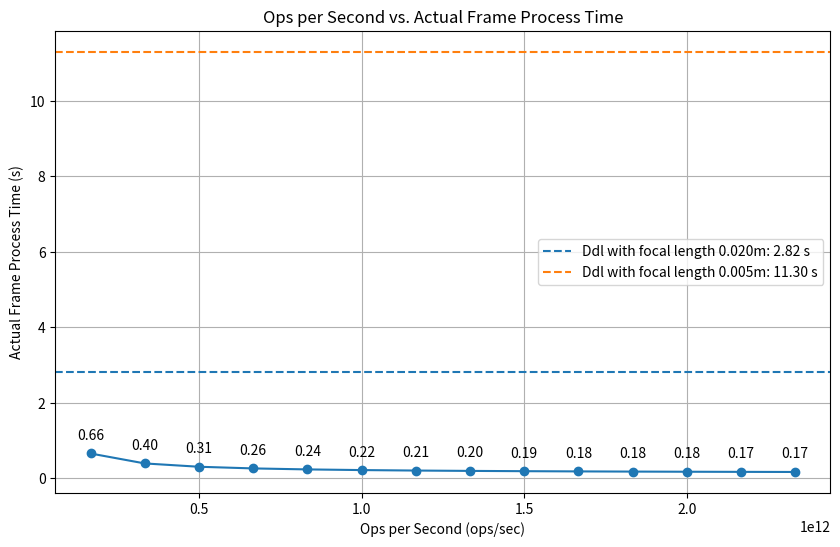

Recreate this plot in Python.
import matplotlib.pyplot as plt
import numpy as np

# Constants
ops_per_frame = 8.80e9 # TODO
pixel_size = 1.40e-6 # TODO
focal_lengths = [20e-3, 5e-3] # TODO
harvested_power = 0.5
other_power = 5.0
pixel_count = 640
altitude = 450000
earth_radius = 6.3781e6
mass_of_earth = 5.97219e24
gravitational_constant = 6.6743e-11


# Calculate the x-axis values (ops per second)
ops_per_second = [1.6685e11 + i * 1.6665e11 for i in range(14)]
power_per_second = [1.25 + i * 1.25 for i in range(14)]

# Calculate the y-axis values (actual frame process time)
ideal_frame_process_time = [ops_per_frame / ops for ops in ops_per_second]
power_cycle_duty_cycle = [min(1, harvested_power / (other_power + pw)) for pw in power_per_second]
actual_frame_process_time = [ift / pcd for ift, pcd in zip(ideal_frame_process_time, power_cycle_duty_cycle)]

# Calculate the deadlines and intersection points
deadlines = []
intersection_points = []

for focal_length in focal_lengths:
    gsd = pixel_size * altitude / focal_length
    orbit_velocity = np.sqrt(gravitational_constant * mass_of_earth / (earth_radius + altitude))
    ground_track_velocity = (earth_radius / (earth_radius + altitude)) * orbit_velocity
    frame_distance = pixel_count * gsd
    deadline = frame_distance / ground_track_velocity
    deadlines.append(deadline)
    # Find the intersection point
    intersection = None
    for i in range(len(ops_per_second) - 1):
        if actual_frame_process_time[i] >= deadline >= actual_frame_process_time[i + 1]:
            x1, x2 = ops_per_second[i], ops_per_second[i + 1]
            y1, y2 = actual_frame_process_time[i], actual_frame_process_time[i + 1]
            slope = (y2 - y1) / (x2 - x1)
            intersection = x1 + (deadline - y1) / slope
            break
    intersection_points.append(intersection)

# Create the plot
plt.figure(figsize=(10, 6))
plt.plot(ops_per_second, actual_frame_process_time, marker='o', linestyle='-')
plt.xlabel('Ops per Second (ops/sec)')
plt.ylabel('Actual Frame Process Time (s)')
plt.title(f'Ops per Second vs. Actual Frame Process Time')

# Add horizontal deadline lines
for i, deadline in enumerate(deadlines):
    plt.axhline(y=deadline, color=f'C{i}', linestyle='--', label=f'Ddl with focal length {focal_lengths[i]:.3f}m: {deadline:.2f} s')

# Add vertical lines at intersection points
for i, intersection in enumerate(intersection_points):
    if intersection is not None:
        plt.axvline(x=intersection, color=f'C{i}', linestyle=':', label=f'Intersection {i+1}: {intersection:.4e} ops/sec')

# Add text labels for each data point
for x, y in zip(ops_per_second, actual_frame_process_time):
    plt.annotate(f'{y:.2f}', (x, y), textcoords="offset points", xytext=(0, 10), ha='center')


plt.legend()
plt.grid(True)
# Save the plot with a meaningful name
plt.savefig("Ops_vs_Actual_Frame_Process_Time.png")

# Show the plot
plt.show()

